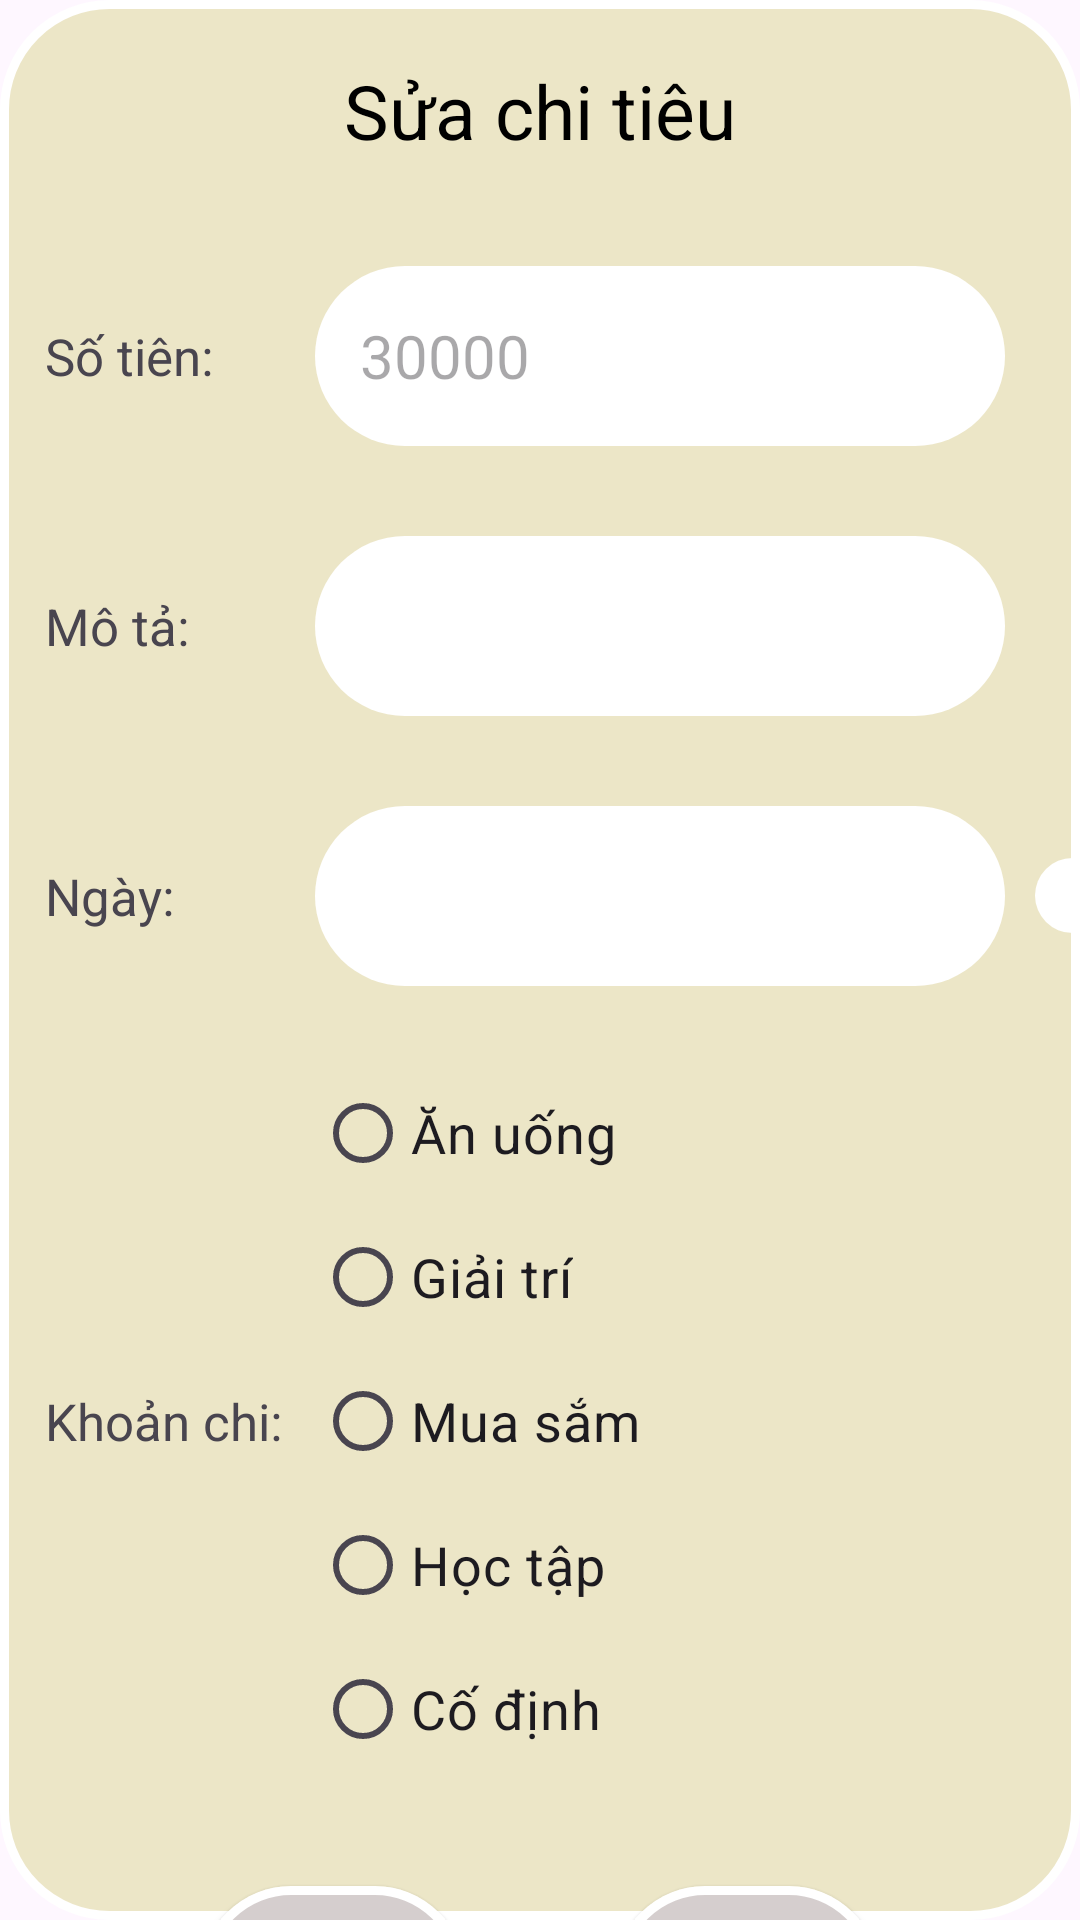

The Android layout XML behind this screen, and the referenced resources:
<!-- AndroidManifest.xml: application theme Theme.BTL_QLCT -->
<!-- res/layout/dialog_sua.xml -->
<?xml version="1.0" encoding="utf-8"?>
<LinearLayout xmlns:android="http://schemas.android.com/apk/res/android"
    android:orientation="vertical"

    android:layout_width="380dp"
    android:layout_height="650dp"
    android:background="@drawable/background_dialog"
    >

    <RelativeLayout
        android:layout_width="wrap_content"
        android:layout_height="wrap_content">

        <TextView
            android:layout_width="match_parent"
            android:layout_height="wrap_content"
            android:layout_marginTop="20dp"
            android:layout_marginBottom="10dp"
            android:gravity="center"
            android:text="Sửa chi tiêu"
            android:textColor="#000000"
            android:textSize="25dp"></TextView>
    </RelativeLayout>

    <LinearLayout
        android:layout_width="match_parent"
        android:layout_height="70dp"
        android:layout_marginTop="20dp"
        android:orientation="horizontal">

        <TextView
            android:layout_width="80dp"
            android:layout_height="wrap_content"
            android:text="Số tiên: "
            android:textSize="17dp"
            android:layout_gravity="center_vertical"
            android:layout_marginLeft="15dp"
            android:layout_marginRight="10dp">

        </TextView>

        <EditText
            android:id="@+id/edt_tien_sua"
            android:layout_width="230dp"
            android:layout_height="60dp"
            android:layout_gravity="center_vertical"
            android:layout_marginRight="10dp"
            android:hint="30000"
            android:paddingLeft="15dp"
            android:background="@drawable/background_edit_text"
            android:textColor="@color/black"
            android:textSize="20dp"/>
    </LinearLayout>

    <LinearLayout
        android:layout_width="match_parent"
        android:layout_height="70dp"
        android:layout_marginTop="20dp"
        android:orientation="horizontal"
        >

        <TextView
            android:layout_width="80dp"
            android:layout_height="wrap_content"
            android:text="Mô tả: "
            android:textSize="17dp"
            android:layout_gravity="center_vertical"
            android:layout_marginLeft="15dp"
            android:layout_marginRight="10dp">

        </TextView>

        <EditText
            android:id="@+id/edt_mo_ta_sua"
            android:layout_width="230dp"
            android:layout_height="60dp"
            android:layout_gravity="center_vertical"
            android:layout_marginRight="10dp"
            android:paddingLeft="15dp"
            android:background="@drawable/background_edit_text"
            android:textColor="@color/black"
            android:textSize="20dp"/>
    </LinearLayout>

    <LinearLayout
        android:layout_width="match_parent"
        android:layout_height="70dp"
        android:layout_marginTop="20dp"
        android:orientation="horizontal"
        >

        <TextView
            android:layout_width="80dp"
            android:layout_height="wrap_content"
            android:text="Ngày: "
            android:textSize="17dp"
            android:layout_gravity="center_vertical"
            android:layout_marginLeft="15dp"
            android:layout_marginRight="10dp">

        </TextView>

        <TextView
            android:id="@+id/txt_them_ngay_sua"
            android:layout_width="230dp"
            android:layout_height="60dp"
            android:layout_gravity="center_vertical"
            android:paddingLeft="15dp"
            android:paddingTop="15dp"
            android:layout_marginRight="10dp"
            android:background="@drawable/background_edit_text"
            android:textColor="@color/black"
            android:textSize="20dp"></TextView>

        <ImageButton
            android:background="@drawable/background_edit_text"
            android:layout_marginLeft="0dp"
            android:src="@drawable/baseline_all_inbox_24"
            android:id="@+id/btn_lich_sua"
            android:layout_width="25dp"
            android:layout_gravity="center_vertical"
            android:layout_height="25dp">
        </ImageButton>


    </LinearLayout>

    <LinearLayout
        android:layout_width="match_parent"
        android:layout_height="wrap_content"
        android:orientation="horizontal"
        android:layout_marginTop="20dp">

        <TextView
            android:layout_width="80dp"
            android:layout_height="wrap_content"
            android:text="Khoản chi: "
            android:textSize="17dp"
            android:layout_gravity="center_vertical"
            android:layout_marginLeft="15dp"
            android:layout_marginRight="10dp">

        </TextView>

        <GridLayout
            android:layout_width="wrap_content"
            android:layout_height="wrap_content"
            android:columnCount="3">

            <RadioGroup
                android:id="@+id/Rdg"
                android:layout_width="wrap_content"
                android:layout_height="wrap_content"
                android:orientation="vertical"
                >

                <RadioButton
                    android:id="@+id/rd_an"
                    android:layout_width="wrap_content"
                    android:layout_height="wrap_content"
                    android:layout_weight="1"
                    android:text="Ăn uống"
                    android:textSize="18dp" />

                <RadioButton
                    android:id="@+id/rd_giaitri"
                    android:layout_width="wrap_content"
                    android:layout_height="wrap_content"
                    android:layout_weight="1"
                    android:text="Giải trí"
                    android:textSize="18dp"/>

                <RadioButton
                    android:id="@+id/rd_mua"
                    android:layout_width="wrap_content"
                    android:layout_height="wrap_content"
                    android:layout_weight="1"
                    android:text="Mua sắm"
                    android:textSize="18dp"/>

                <RadioButton
                    android:id="@+id/rd_hoctap"
                    android:layout_width="wrap_content"
                    android:layout_height="wrap_content"
                    android:layout_weight="1"
                    android:text="Học tập"
                    android:textSize="18dp"/>

                <RadioButton
                    android:id="@+id/rd_codinh"
                    android:layout_width="wrap_content"
                    android:layout_height="wrap_content"
                    android:layout_weight="1"
                    android:text="Cố định"
                    android:textSize="18dp"/>
            </RadioGroup>

        </GridLayout>

    </LinearLayout>

    <LinearLayout
        android:layout_width="match_parent"
        android:layout_height="70dp"
        android:layout_marginTop="30dp"
        android:orientation="horizontal"
        android:gravity="center">

        <Button
            android:id="@+id/btn_sua"
            android:layout_width="wrap_content"
            android:layout_height="60dp"
            android:background="@drawable/background_button"
            android:text="Sửa"
            android:layout_marginRight="50dp"
            android:textColor="@color/black" />
        <Button
            android:id="@+id/btn_huy"
            android:layout_width="wrap_content"
            android:layout_height="60dp"
            android:background="@drawable/background_button"
            android:text="Hủy"
            android:textColor="@color/black" />


    </LinearLayout>
</LinearLayout>
<!-- resources referenced by this layout -->
<resources>
  <!-- drawable background_button (drawable) -->
  <?xml version="1.0" encoding="utf-8"?>
  <selector xmlns:android="http://schemas.android.com/apk/res/android">
      
      <item android:state_pressed="false">
          <shape>
              
              <solid android:color="#D5CECE"></solid>
              
              <stroke android:width="3dp"
                  android:color="@color/white"></stroke>
              
              <corners android:radius="35dp"></corners>
          </shape>
  
      </item>
  </selector>
  <!-- drawable background_dialog (drawable) -->
  <?xml version="1.0" encoding="utf-8"?>
  <selector xmlns:android="http://schemas.android.com/apk/res/android">
      
      <item android:state_pressed="false">
          <shape>
              
              <solid android:color="#ECE6C7"></solid>
              
              <stroke android:width="3dp"
                  android:color="@color/white"></stroke>
              
              <corners android:radius="35dp"></corners>
          </shape>
  
      </item>
  </selector>
  <!-- drawable background_edit_text (drawable) -->
  <?xml version="1.0" encoding="utf-8"?>
  <selector xmlns:android="http://schemas.android.com/apk/res/android">
      
      <item android:state_pressed="false">
          <shape>
              
              <solid android:color="@color/white"></solid>
              
  
              
              <corners android:radius="35dp"></corners>
          </shape>
  
      </item>
  </selector>
  <style name="Theme.BTL_QLCT" parent="Base.Theme.BTL_QLCT" />
  <style name="Base.Theme.BTL_QLCT" parent="Theme.Material3.DayNight.NoActionBar">
          
          
      </style>
  <!-- not gathered from this repository: default colours our renderer supplied (Android Studio template values) -->
  <color name="black">#FF000000</color>
  <color name="white">#FFFFFFFF</color>
</resources>
